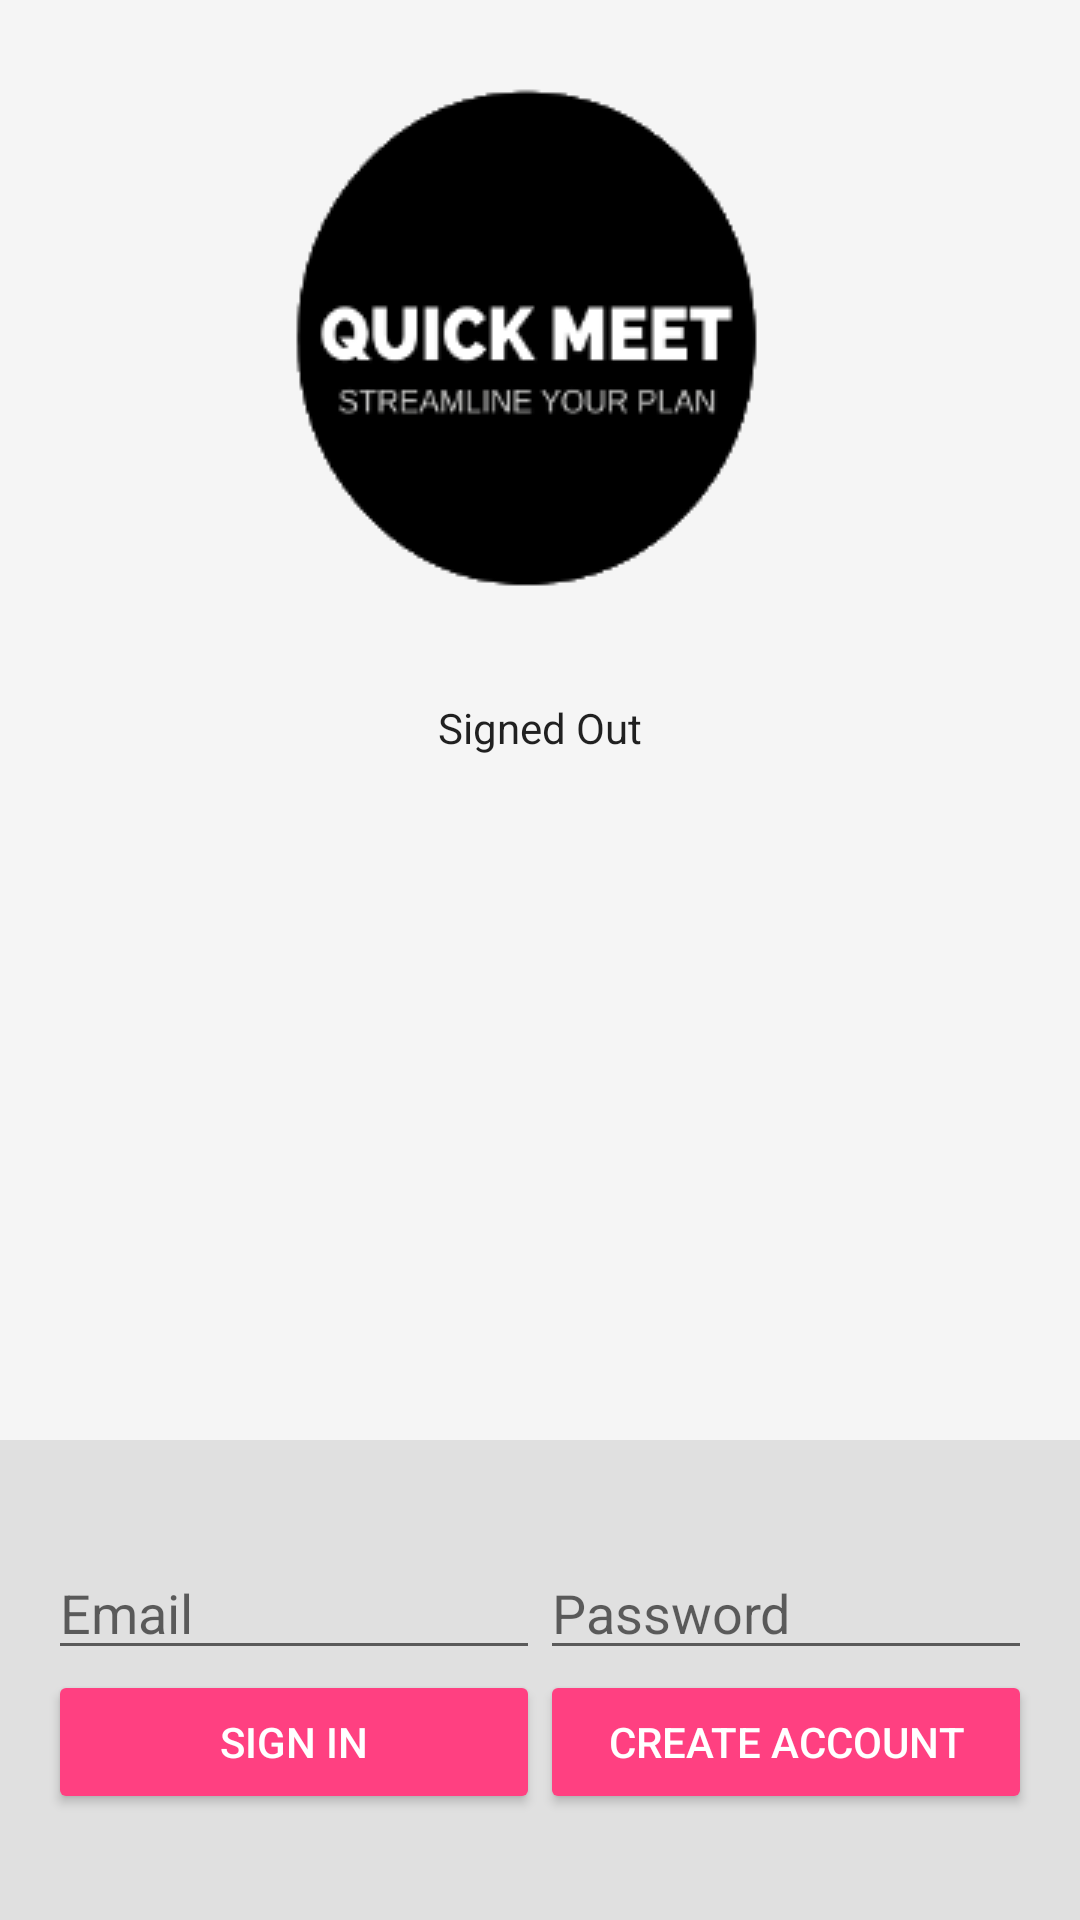

Reconstruct the res/layout file that produces this screen, plus the resources it refers to.
<!-- AndroidManifest.xml: application theme AppTheme -->
<!-- res/layout/activity_emailpassword.xml -->
<?xml version="1.0" encoding="utf-8"?>
<LinearLayout xmlns:android="http://schemas.android.com/apk/res/android"
    xmlns:tools="http://schemas.android.com/tools"
    android:id="@+id/main_layout"
    android:layout_width="match_parent"
    android:layout_height="match_parent"
    android:background="@color/grey_100"
    android:orientation="vertical"
    android:weightSum="4">

    <LinearLayout
        android:layout_width="match_parent"
        android:layout_height="0dp"
        android:layout_weight="3"
        android:gravity="center_horizontal"
        android:orientation="vertical">

        <ImageView
            android:id="@+id/icon"
            style="@style/ThemeOverlay.FirebaseIcon"
            android:layout_width="wrap_content"
            android:layout_height="wrap_content"
            android:contentDescription="@string/desc_firebase_lockup"
            android:src="@drawable/quickmeet" />

        <TextView
            android:id="@+id/status"
            style="@style/ThemeOverlay.MyTextDetail"
            android:text="@string/signed_out" />

        <TextView
            android:id="@+id/detail"
            style="@style/ThemeOverlay.MyTextDetail"
            tools:text="Firebase User ID: 123456789abc" />

    </LinearLayout>


    <RelativeLayout
        android:layout_width="fill_parent"
        android:layout_height="0dp"
        android:layout_weight="1"
        android:background="@color/grey_300"
        android:gravity="center_vertical">

        <LinearLayout
            android:id="@+id/email_password_fields"
            android:layout_width="fill_parent"
            android:layout_height="wrap_content"
            android:orientation="horizontal"
            android:paddingLeft="16dp"
            android:paddingRight="16dp">

            <EditText
                android:id="@+id/field_email"
                android:layout_width="0dp"
                android:layout_height="wrap_content"
                android:layout_weight="1"
                android:hint="@string/hint_email"
                android:inputType="textEmailAddress" />

            <EditText
                android:id="@+id/field_password"
                android:layout_width="0dp"
                android:layout_height="wrap_content"
                android:layout_weight="1"
                android:hint="@string/hint_password"
                android:inputType="textPassword" />
        </LinearLayout>

        <LinearLayout
            android:id="@+id/email_password_buttons"
            android:layout_width="fill_parent"
            android:layout_height="wrap_content"
            android:layout_below="@+id/email_password_fields"
            android:orientation="horizontal"
            android:paddingLeft="16dp"
            android:paddingRight="16dp">

            <Button
                android:id="@+id/email_sign_in_button"
                android:layout_width="0dp"
                android:layout_height="wrap_content"
                android:layout_weight="1"
                android:text="@string/sign_in"
                android:theme="@style/ThemeOverlay.MyDarkButton" />

            <Button
                android:id="@+id/email_create_account_button"
                android:layout_width="0dp"
                android:layout_height="wrap_content"
                android:layout_weight="1"
                android:text="@string/create_account"
                android:theme="@style/ThemeOverlay.MyDarkButton" />
        </LinearLayout>

        <Button
            android:id="@+id/sign_out_button"
            android:layout_width="wrap_content"
            android:layout_height="wrap_content"
            android:layout_centerInParent="true"
            android:text="@string/sign_out"
            android:theme="@style/ThemeOverlay.MyDarkButton"
            android:visibility="gone" />

    </RelativeLayout>

</LinearLayout>
<!-- resources referenced by this layout -->
<resources>
  <color name="grey_100">#F5F5F5</color>
  <color name="grey_300">#E0E0E0</color>
  <!-- drawable quickmeet: png bitmap (drawable, 8952 bytes) -->
  <string name="create_account">Create Account</string>
  <string name="desc_firebase_lockup">Firebase logo and name</string>
  <string name="hint_email">Email</string>
  <string name="hint_password">Password</string>
  <string name="sign_in">Sign In</string>
  <string name="sign_out">Sign Out</string>
  <string name="signed_out">Signed Out</string>
  <style name="ThemeOverlay.FirebaseIcon" parent="AppTheme">
          <item name="android:layout_marginTop">@dimen/icon_top_margin</item>
          <item name="android:layout_marginBottom">@dimen/icon_bottom_margin</item>
      </style>
  <style name="ThemeOverlay.MyDarkButton" parent="ThemeOverlay.AppCompat.Dark">
          <item name="colorButtonNormal">@color/colorAccent</item>
          <item name="android:layout_marginRight">4dp</item>
          <item name="android:layout_marginLeft">4dp</item>
          <item name="android:textColor">@android:color/white</item>
      </style>
  <style name="ThemeOverlay.MyTextDetail" parent="AppTheme">
          <item name="android:layout_width">wrap_content</item>
          <item name="android:layout_height">wrap_content</item>
          <item name="android:fadeScrollbars">true</item>
          <item name="android:gravity">center</item>
          <item name="android:maxLines">5</item>
          <item name="android:padding">4dp</item>
          <item name="android:scrollbars">vertical</item>
          <item name="android:textSize">14sp</item>
      </style>
  <style name="AppTheme" parent="Theme.AppCompat.Light.DarkActionBar">
          
          <item name="colorPrimary">@color/colorPrimary</item>
          <item name="colorPrimaryDark">@color/colorPrimaryDark</item>
          <item name="colorAccent">@color/colorAccent</item>
  
      </style>
  <dimen name="icon_top_margin">24dp</dimen>
  <dimen name="icon_bottom_margin">24dp</dimen>
  <color name="colorAccent">#FF4081</color>
  <color name="colorPrimary">#3F51B5</color>
  <color name="colorPrimaryDark">#303F9F</color>
</resources>
